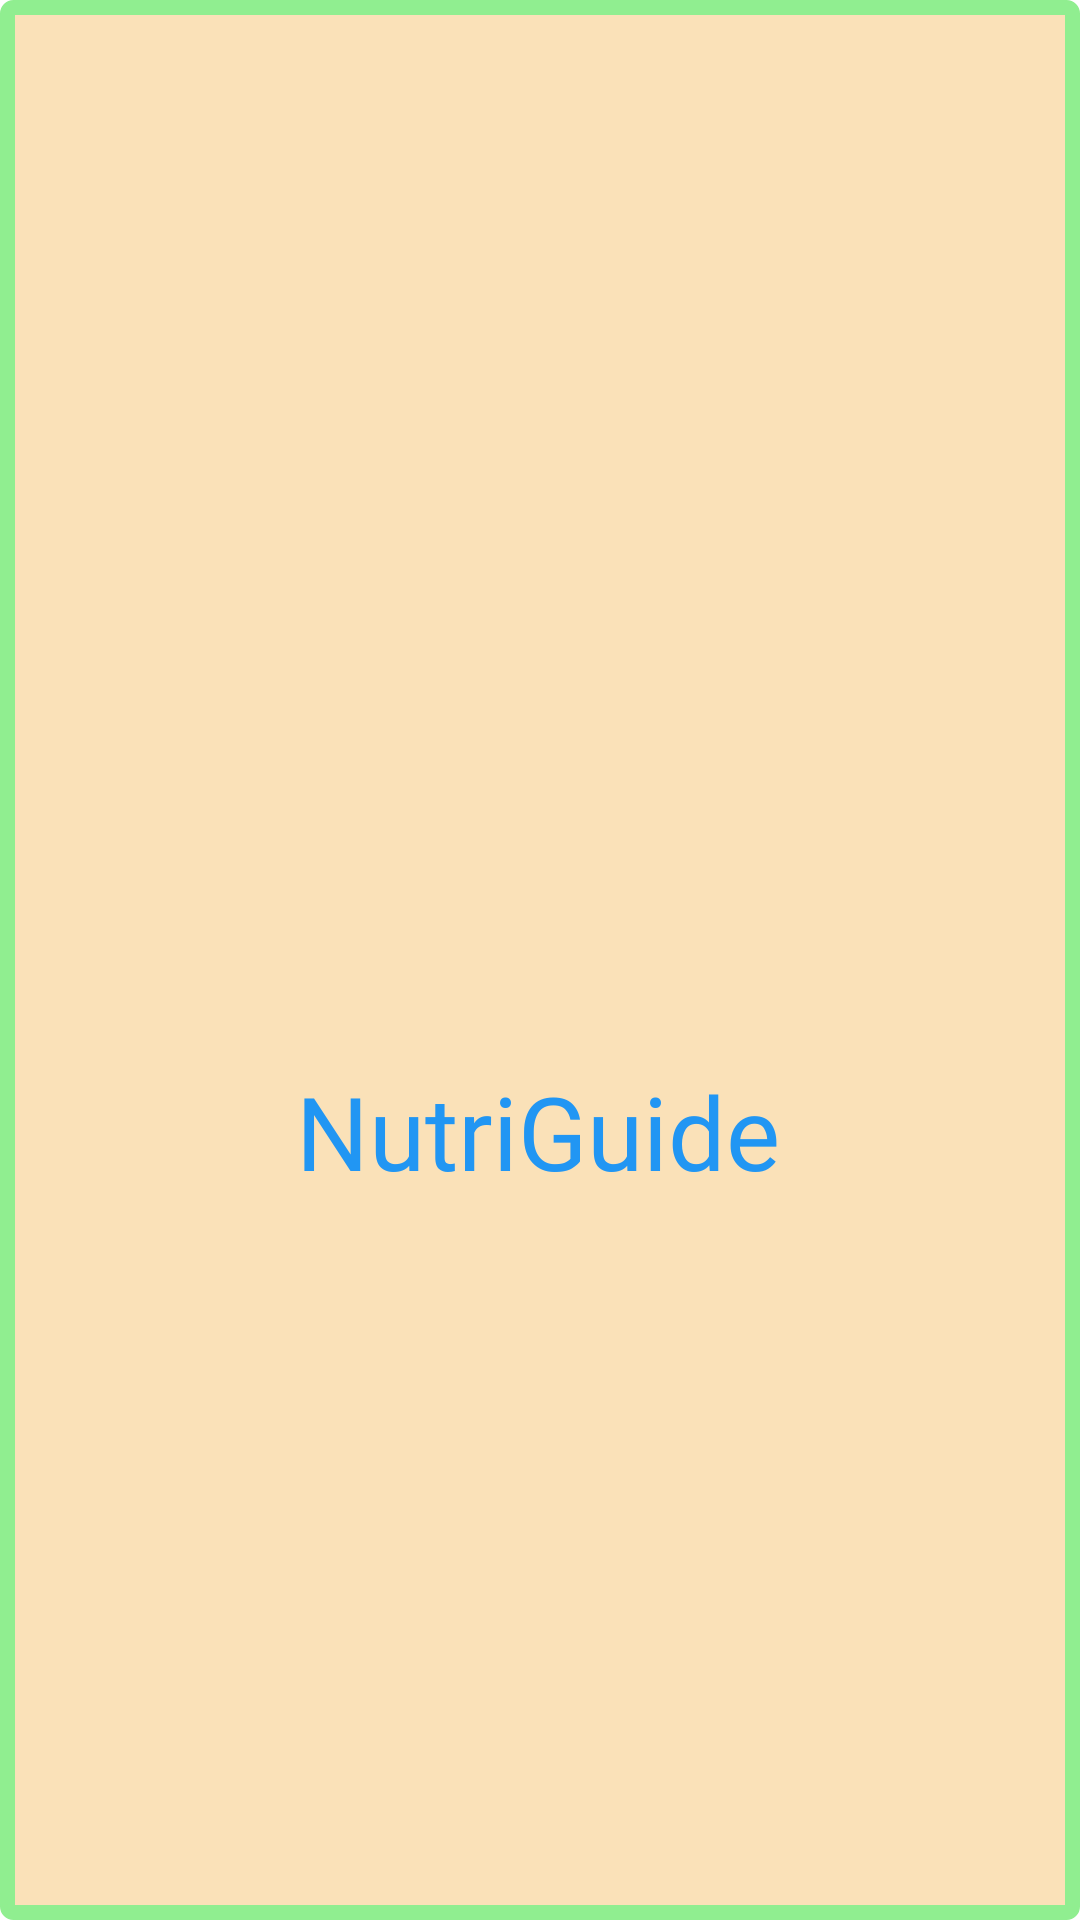

Android layout source for this screen:
<!-- AndroidManifest.xml: application theme Theme.NutriGuide -->
<!-- res/layout/activity_splash_screen.xml -->
<?xml version="1.0" encoding="utf-8"?>
<androidx.constraintlayout.widget.ConstraintLayout xmlns:android="http://schemas.android.com/apk/res/android"
    xmlns:app="http://schemas.android.com/apk/res-auto"
    xmlns:tools="http://schemas.android.com/tools"
    android:layout_width="match_parent"
    android:layout_height="match_parent"
    android:background="@drawable/layout_border"
    tools:context=".splashScreen">

    <ImageView
        android:id="@+id/imageView"
        android:layout_width="211dp"
        android:layout_height="180dp"
        android:layout_marginStart="8dp"
        android:layout_marginTop="41dp"
        android:layout_marginEnd="9dp"
        android:layout_marginBottom="42dp"
        app:layout_constraintBottom_toBottomOf="parent"
        app:layout_constraintEnd_toEndOf="parent"
        app:layout_constraintStart_toStartOf="parent"
        app:layout_constraintTop_toTopOf="parent"
        app:layout_constraintVertical_bias="0.304"
        app:srcCompat="@drawable/nutationlogo" />

    <TextView
        android:id="@+id/apptitle"
        android:layout_width="233dp"
        android:layout_height="54dp"
        android:layout_marginBottom="208dp"
        android:fontFamily="@font/poppins_black"
        android:gravity="center"
        android:text="NutriGuide"
        android:textColor="#2196F3"
        android:textSize="34sp"
        app:layout_constraintBottom_toBottomOf="parent"
        app:layout_constraintEnd_toEndOf="@+id/imageView"
        app:layout_constraintStart_toStartOf="@+id/imageView"
        app:layout_constraintTop_toBottomOf="@+id/imageView"
        app:layout_constraintVertical_bias="0.342" />

    <ProgressBar
        android:id="@+id/progressbar"
        android:layout_width="191dp"
        android:layout_height="51dp"
        android:indeterminateTint="#50ff68"
        app:layout_constraintBottom_toBottomOf="parent"
        app:layout_constraintEnd_toEndOf="@+id/apptitle"
        app:layout_constraintStart_toStartOf="@+id/apptitle"
        app:layout_constraintTop_toBottomOf="@+id/apptitle"
        app:layout_constraintVertical_bias="0.375" />

</androidx.constraintlayout.widget.ConstraintLayout>
<!-- resources referenced by this layout -->
<resources>
  <!-- drawable layout_border (drawable) -->
  <?xml version="1.0" encoding="utf-8"?>
  <shape xmlns:android="http://schemas.android.com/apk/res/android">
      <solid android:color="#FAE1B8"/> 
      <corners android:radius="2dp" /> 
      <stroke android:color="#90EE90" android:width="5dp"/> 
  </shape>
  <style name="Theme.NutriGuide" parent="Theme.MaterialComponents.DayNight.DarkActionBar">
          
          <item name="colorPrimary">@color/purple_500</item>
          <item name="colorPrimaryVariant">@color/purple_700</item>
          <item name="colorOnPrimary">@color/white</item>
          
          <item name="colorSecondary">@color/teal_200</item>
          <item name="colorSecondaryVariant">@color/teal_700</item>
          <item name="colorOnSecondary">@color/black</item>
          
          <item name="android:statusBarColor">?attr/colorPrimaryVariant</item>
          
      </style>
  <!-- not gathered from this repository: default colours our renderer supplied (Android Studio template values) -->
  <color name="purple_500">#FF6200EE</color>
  <color name="purple_700">#FF3700B3</color>
  <color name="teal_200">#FF03DAC5</color>
  <color name="teal_700">#FF018786</color>
  <color name="black">#FF000000</color>
  <color name="white">#FFFFFFFF</color>
</resources>
